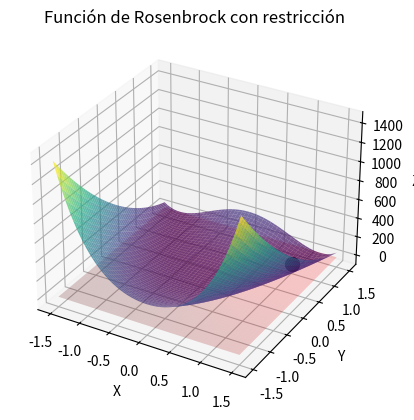

Here is the Python script that generated this plot:
import numpy as np
import matplotlib.pyplot as plt
from mpl_toolkits.mplot3d import Axes3D

def rosenbrock(x, y):
    return (1 - x)**2 + 100 * (y - x**2)**2


def disk_constraint(x, y):
    return x**2 + y**2 

def plot_rosenbrock_constraint_disk():
    x = np.linspace(-1.5, 1.5, 100)
    y = np.linspace(-1.5, 1.5, 100)
    X, Y = np.meshgrid(x, y)
    Z_rosenbrock = rosenbrock(X, Y)
    Z_constraint = disk_constraint(X, Y)

    fig = plt.figure()
    ax = fig.add_subplot(111, projection='3d')

    ax.plot_surface(X, Y, Z_rosenbrock, cmap='viridis', alpha=0.7)

    ax.plot_surface(X, Y, Z_constraint, color='red', alpha=0.2)
    
    ax.scatter(1.0, 1.0, 0, color='black', marker='o', s=100)
    ax.set_xlabel('X')
    ax.set_ylabel('Y')
    ax.set_zlabel('Z')
    ax.set_title('Función de Rosenbrock con restricción')
    plt.show()


plot_rosenbrock_constraint_disk()


